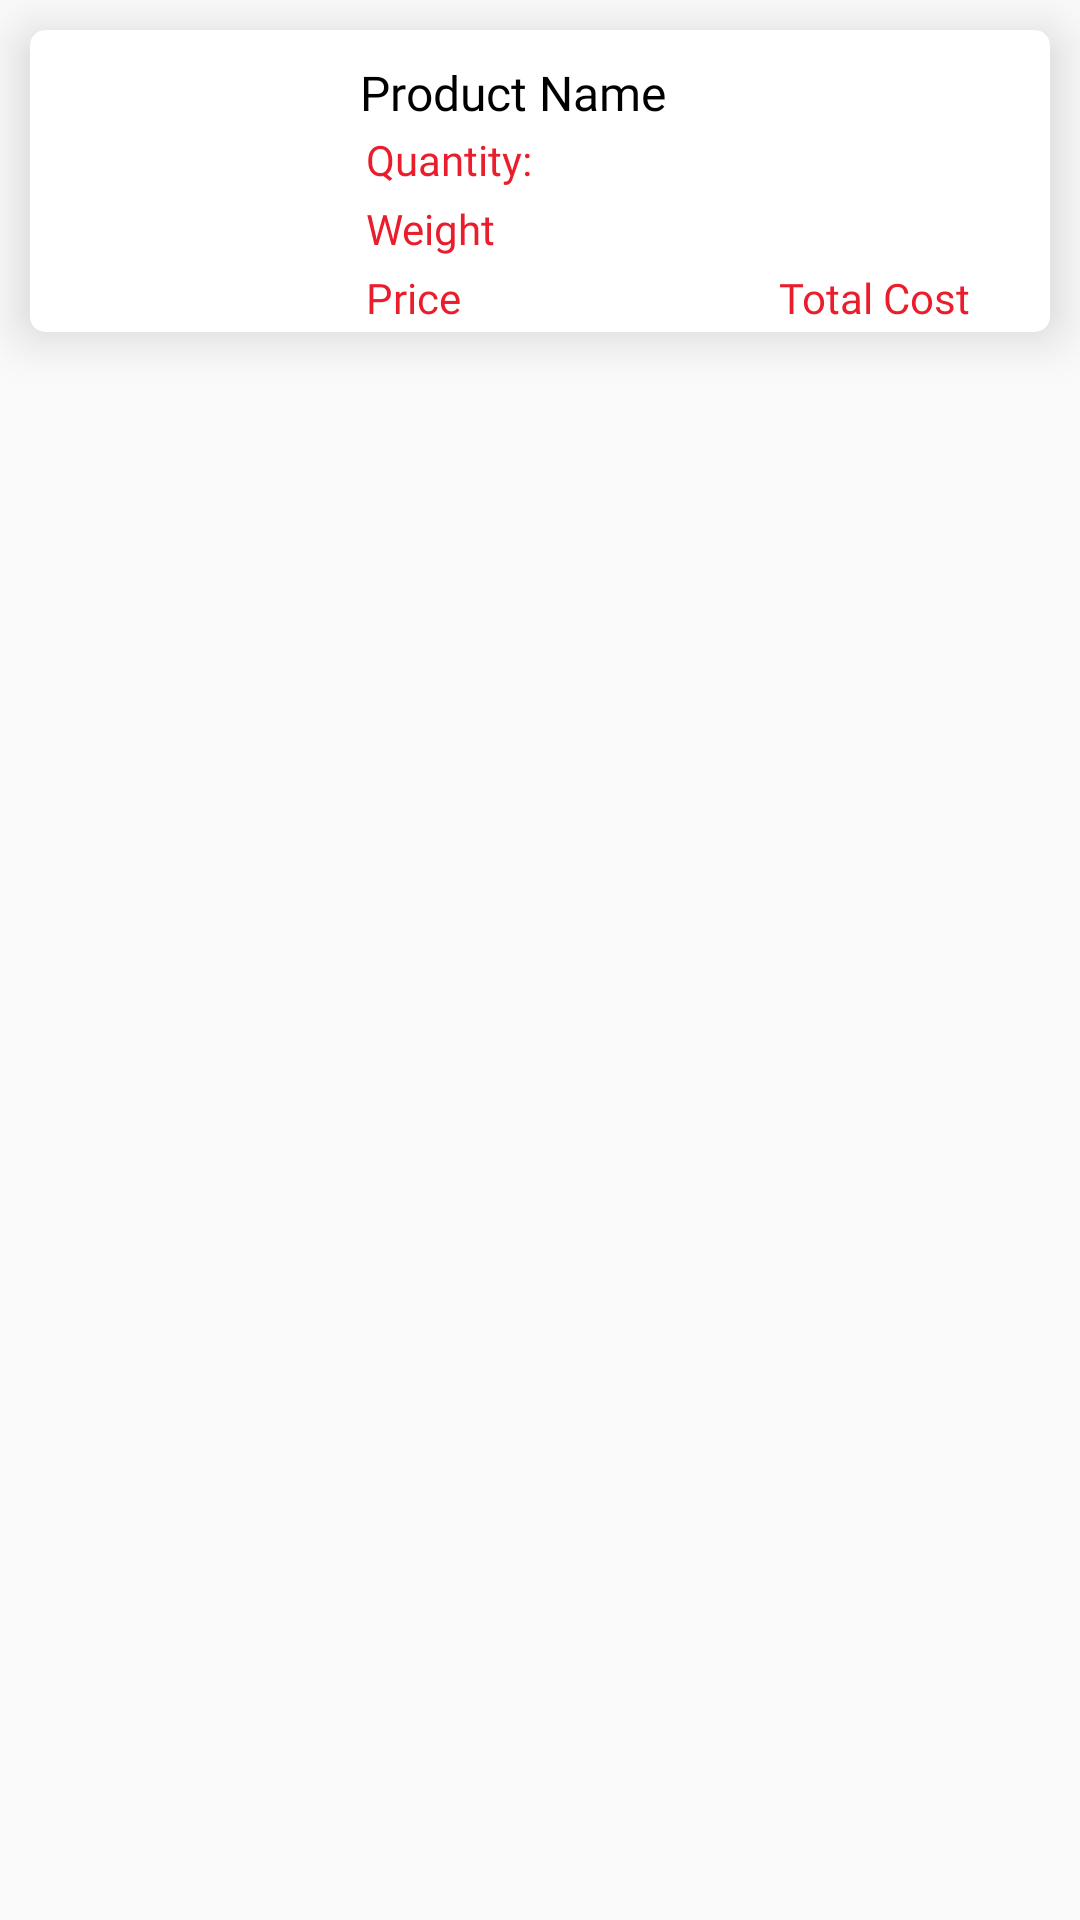

Reconstruct the res/layout file that produces this screen, plus the resources it refers to.
<!-- AndroidManifest.xml: application theme Theme.PointOfSale -->
<!-- res/layout/order_details_item.xml -->
<?xml version="1.0" encoding="utf-8"?>
<RelativeLayout xmlns:android="http://schemas.android.com/apk/res/android"
    xmlns:app="http://schemas.android.com/apk/res-auto"
    xmlns:tools="http://schemas.android.com/tools"
    android:layout_width="match_parent"
    android:layout_height="wrap_content"
    android:orientation="vertical">

    <androidx.cardview.widget.CardView
        android:layout_width="match_parent"
        android:layout_height="wrap_content"
        android:layout_marginLeft="10dp"
        android:layout_marginTop="10dp"
        android:layout_marginRight="10dp"
        android:layout_marginBottom="10dp"
        android:foreground="?android:attr/selectableItemBackground"
        android:padding="5dp"
        app:cardBackgroundColor="@color/bg_surface"
        app:cardCornerRadius="5dp"
        app:cardElevation="10dp"
        app:cardPreventCornerOverlap="false">

        <LinearLayout
            android:layout_width="match_parent"
            android:layout_height="match_parent"
            android:baselineAligned="false"
            android:orientation="horizontal">

            <LinearLayout
                android:layout_width="wrap_content"
                android:layout_height="match_parent"
                android:gravity="center"
                android:orientation="vertical">

                <ImageView
                    android:id="@+id/iv_product"
                    android:layout_width="100dp"
                    android:layout_height="0dp"
                    android:layout_weight="1"
                    android:contentDescription="@string/order_details"
                    android:scaleType="centerCrop"
                    app:srcCompat="@drawable/image_placeholder" />
            </LinearLayout>

            <LinearLayout
                android:layout_width="0dp"
                android:layout_height="wrap_content"
                android:layout_marginTop="10dp"
                android:layout_marginEnd="5dp"
                android:layout_weight="1"
                android:orientation="vertical"
                android:paddingLeft="10dp"
                tools:ignore="RtlHardcoded,RtlSymmetry">

                <TextView
                    android:id="@+id/tv_product_name"
                    android:layout_width="wrap_content"
                    android:layout_height="wrap_content"
                    android:fontFamily="@font/sailec_regular"
                    android:text="@string/product_name"
                    android:textColor="@color/text_primary"
                    android:textSize="16sp" />

                <TextView
                    android:id="@+id/tv_qty"
                    android:layout_width="wrap_content"
                    android:layout_height="wrap_content"
                    android:fontFamily="@font/sailec_regular"
                    android:padding="2dp"
                    android:text="@string/quantity"
                    android:textColor="@color/red_pigment" />

                <TextView
                    android:id="@+id/tv_weight"
                    android:layout_width="match_parent"
                    android:layout_height="wrap_content"
                    android:fontFamily="@font/sailec_regular"
                    android:padding="2dp"
                    android:text="@string/weight"
                    android:textColor="@color/red_pigment" />

                <LinearLayout
                    android:layout_width="match_parent"
                    android:layout_height="wrap_content"
                    android:orientation="horizontal">

                    <TextView
                        android:id="@+id/tv_price"
                        android:layout_width="wrap_content"
                        android:layout_height="wrap_content"
                        android:fontFamily="@font/sailec_regular"
                        android:padding="2dp"
                        android:text="@string/price"
                        android:textColor="@color/red_pigment" />

                    <TextView
                        android:id="@+id/tv_total_cost"
                        android:layout_width="0dp"
                        android:layout_height="wrap_content"
                        android:layout_marginRight="20dp"
                        android:layout_weight="1"
                        android:fontFamily="@font/sailec_regular"
                        android:gravity="right"
                        android:padding="2dp"
                        android:text="@string/total_cost"
                        android:textColor="@color/red_pigment" />
                </LinearLayout>

            </LinearLayout>

        </LinearLayout>

    </androidx.cardview.widget.CardView>

</RelativeLayout>
<!-- resources referenced by this layout -->
<resources>
  <color name="bg_surface">#FFFFFFFF</color>
  <color name="red_pigment">#EA1D2C</color>
  <color name="text_primary">#FF000000</color>
  <string name="order_details">Order Details</string>
  <string name="price">Price</string>
  <string name="product_name">Product Name</string>
  <string name="quantity">Quantity:</string>
  <string name="total_cost">Total Cost</string>
  <string name="weight">Weight</string>
  <style name="Theme.PointOfSale" parent="Theme.AppCompat.Light.DarkActionBar">
          
          
          
          
          <item name="colorPrimary">@color/deep_sky_blue</item>
          <item name="colorPrimaryVariant">@color/deep_sky_blue</item>
          <item name="colorOnPrimary">@color/white</item>
          
          <item name="colorSecondary">@color/deep_sky_blue</item>
          <item name="colorSecondaryVariant">@color/deep_sky_blue</item>
          <item name="colorOnSecondary">@color/black</item>
          
          <item name="android:statusBarColor">?attr/colorPrimaryVariant</item>
          
          <item name="android:windowContentOverlay">@null</item>
          <item name="android:windowLightStatusBar" tools:targetApi="m">true</item>
  
          <item name="colorAccent">@color/deep_sky_blue</item>
  
          <item name="android:windowIsTranslucent">true</item>
      </style>
  <color name="deep_sky_blue">#01BAEF</color>
  <color name="white">#FFFFFFFF</color>
  <color name="black">#FF000000</color>
</resources>
